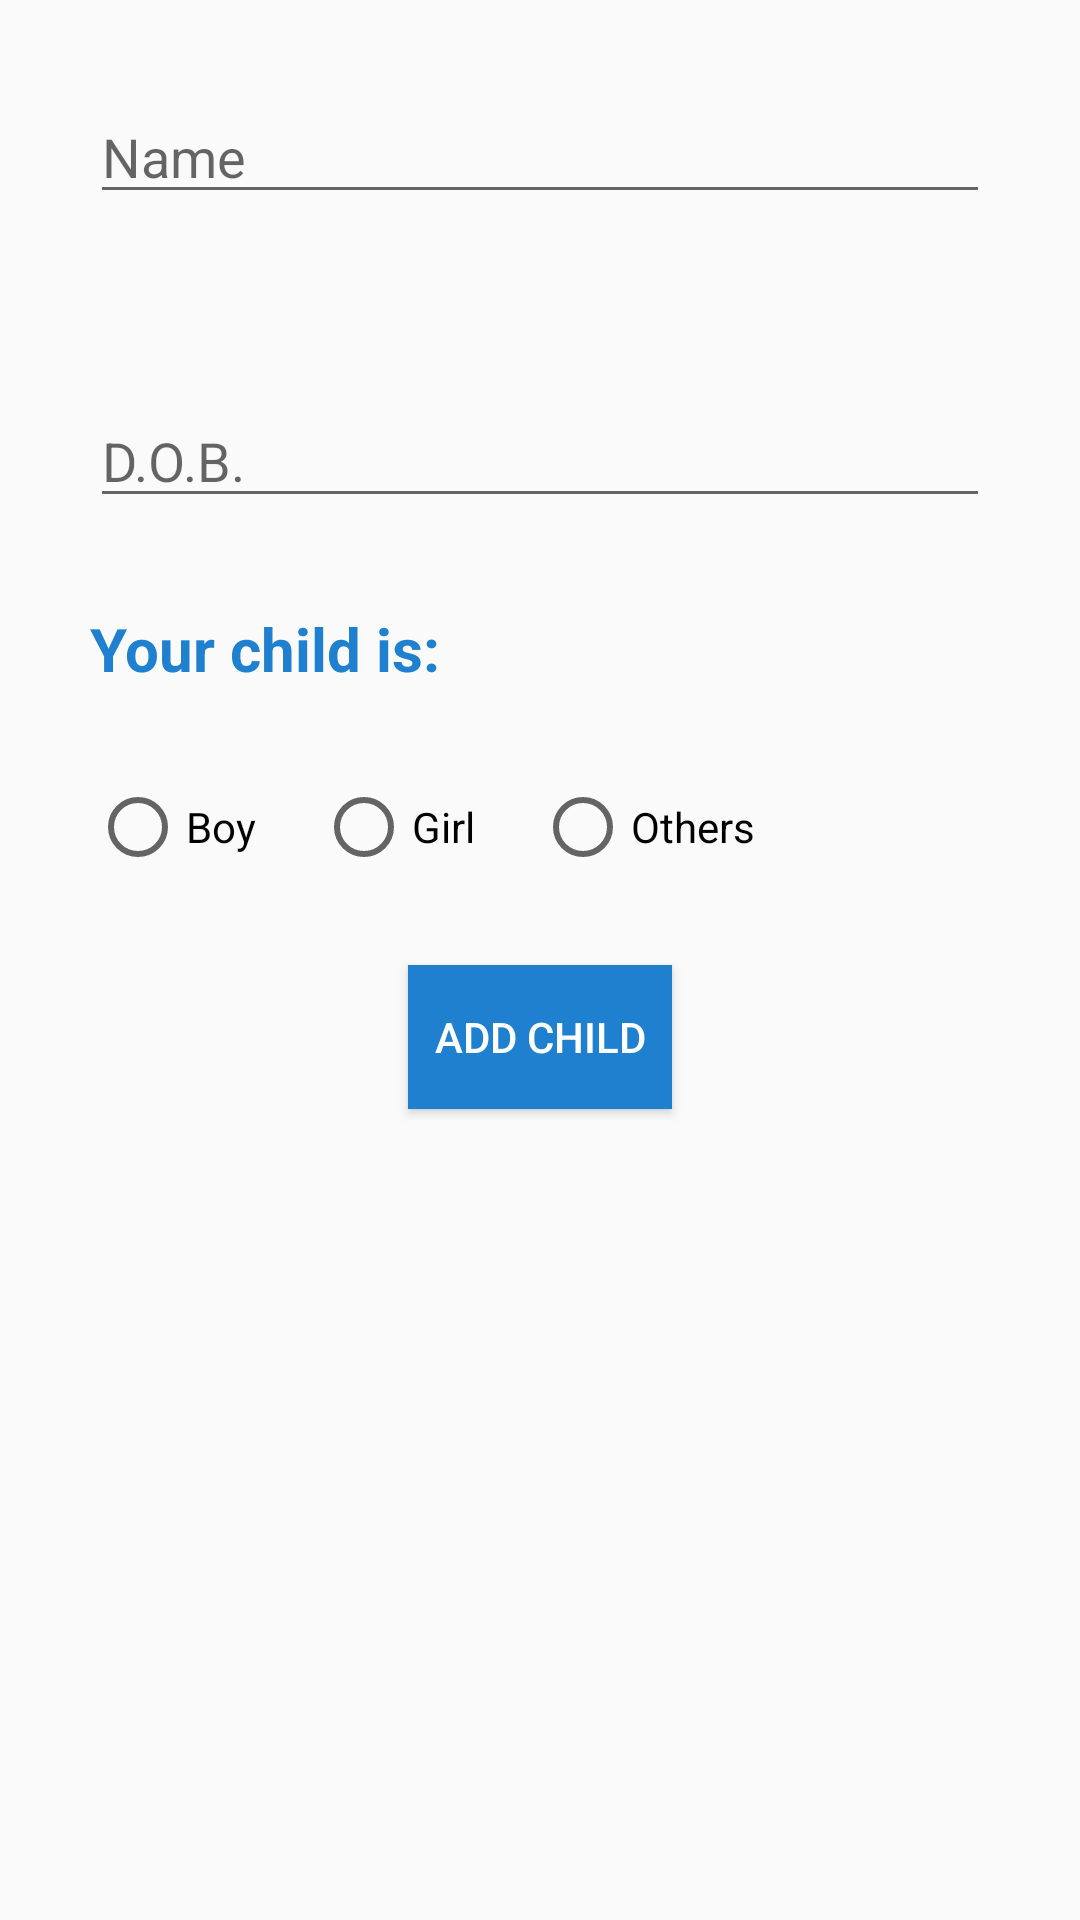

Android layout source for this screen:
<!-- AndroidManifest.xml: application theme AppTheme -->
<!-- res/layout/activity_add_child.xml -->
<?xml version="1.0" encoding="utf-8"?>
<LinearLayout xmlns:android="http://schemas.android.com/apk/res/android"
    xmlns:app="http://schemas.android.com/apk/res-auto"
    xmlns:tools="http://schemas.android.com/tools"
    android:layout_width="match_parent"
    android:layout_height="match_parent"
    tools:context=".AddChild"
    android:orientation="vertical"
    >
<EditText
    android:id="@+id/childname"
    android:layout_width="match_parent"
    android:layout_height="wrap_content"
    android:layout_margin="30dp"
    android:hint="Name"/>
    <EditText
        android:id="@+id/childdob"
        android:layout_width="match_parent"
        android:layout_height="wrap_content"
        android:layout_margin="30dp"
        android:hint="D.O.B."
        />
    <TextView
        android:layout_width="wrap_content"
        android:layout_height="wrap_content"
        android:text="Your child is:"
        android:layout_marginLeft="30dp"
        android:textSize="20dp"
        android:textStyle="bold"
        android:textColor="#1E80CE"/>
    <RadioGroup
        android:layout_width="match_parent"
        android:layout_height="wrap_content"
        android:layout_margin="30dp"
        android:id="@+id/radiogroup"
        android:orientation="horizontal">
        <RadioButton
            android:id="@+id/boybtn"
            android:layout_width="wrap_content"
            android:layout_height="wrap_content"
            android:text="Boy"
            android:layout_marginRight="20dp"/>
        <RadioButton
            android:id="@+id/girlbtn"
            android:layout_width="wrap_content"
            android:layout_height="wrap_content"
            android:text="Girl"
            android:layout_marginRight="20dp"/>
        <RadioButton
            android:id="@+id/othersbtn"
            android:layout_width="wrap_content"
            android:layout_height="wrap_content"
            android:text="Others"/>
    </RadioGroup>
    <Button
        android:layout_width="wrap_content"
        android:layout_height="wrap_content"
        android:text="ADD CHILD"
        android:layout_gravity="center"
        android:background="#1E80CE"
        android:onClick="addChildClick"
        android:textColor="#fff"
        android:elevation="30dp"/>
</LinearLayout>
<!-- resources referenced by this layout -->
<resources>
  <style name="AppTheme" parent="Theme.AppCompat.Light.NoActionBar">
          
          <item name="colorPrimary">@color/colorPrimary</item>
          <item name="colorPrimaryDark">@color/colorPrimaryDark</item>
          <item name="colorAccent">@color/colorAccent</item>
      </style>
  <color name="colorPrimary">#0687FD</color>
  <color name="colorPrimaryDark">#0687FD</color>
  <color name="colorAccent">#0687FD</color>
</resources>
